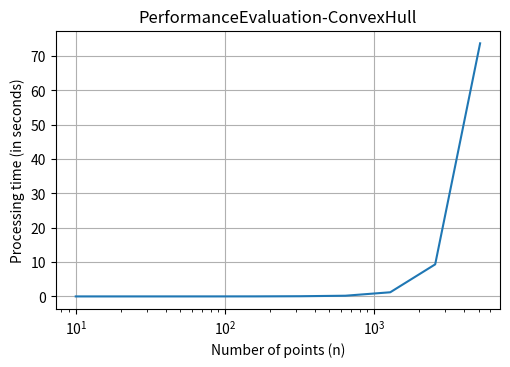

Python code for this plot:
# encoding: utf-8
import numpy as np
import matplotlib.pyplot as plt
import matplotlib.cm as cm

x = [10, 20, 40, 80, 160, 320, 640, 1280, 2560, 5120]
y = [4.602e-05, 0.000143919, 0.00059525, 0.00303475, 0.0121082, 0.0561292, 0.202083, 1.2074, 9.34098, 73.7442]

title = "PerformanceEvaluation-ConvexHull"

plt.plot(x, y)
plt.xlabel('Number of points (n)')
plt.ylabel('Processing time (in seconds)')
plt.title(title)
#plt.legend(bbox_to_anchor=(1.05, 1), loc=2, borderaxespad=0.)
#plt.ylim(0.01, 1.01)
plt.grid(True)
plt.xscale('log')
fig = plt.gcf()
fig.subplots_adjust(bottom=0.3,right=0.82)

plt.savefig(title + ".png")
#plt.show()